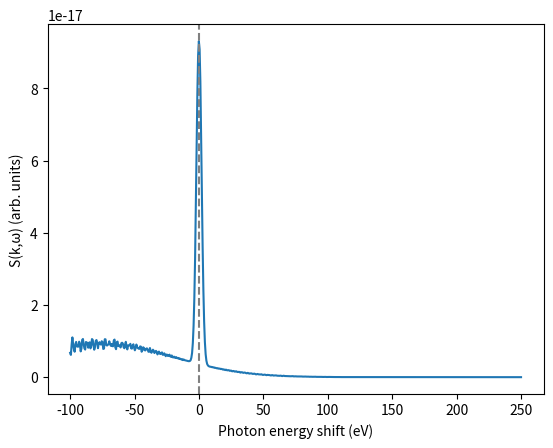
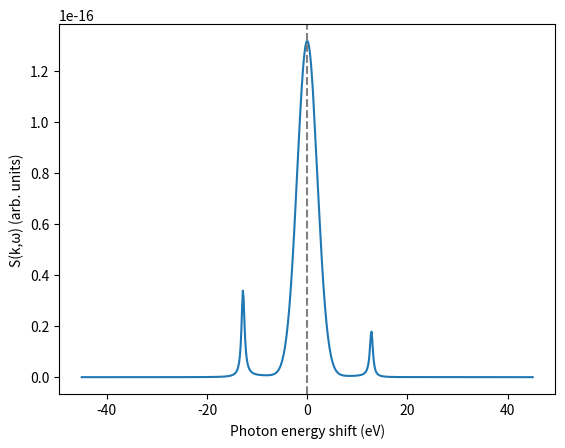

These figures' Python source, in order:
import numpy as np
import matplotlib.pyplot as plt

# ---------- 常数 (SI; 论文全章 SI，未用原子单位) ----------
hbar = 1.054571817e-34
kB = 1.380649e-23
me = 9.1093837015e-31
e = 1.602176634e-19
eps0 = 8.8541878128e-12
c = 2.99792458e8
h = 2 * np.pi * hbar
aB = 5.29177210903e-11
EV = e  # 1 eV in J


# ---------- 化学势: n = 2*(2π m kT/h^2)^{3/2} F_{1/2}(βμ), 二分反解 ----------
def fermi_half(eta, xmax=60.0, n=4000):
    x = np.linspace(0, xmax, n)
    f = np.sqrt(x) / (np.exp(np.clip(x - eta, -700, 700)) + 1.0)
    return (2 / np.sqrt(np.pi)) * np.trapezoid(f, x)


def chem_pot(T, ne):
    """T: K, ne: m^-3 → μ (J)"""
    pre = 2 * (2 * np.pi * me * kB * T / h**2) ** 1.5
    target = ne / pre
    lo, hi = -50.0, 200.0
    for _ in range(80):
        mid = 0.5 * (lo + hi)
        if fermi_half(mid) < target:
            lo = mid
        else:
            hi = mid
    return 0.5 * (lo + hi) * kB * T


# ---------- 有限温 Lindhard χ0 (§2.1; 论文 (1.11)_{3.2.1} p79) ----------
# 约定: p = 动量(kg m/s), k = 波矢(m^-1); 标准推迟极化率带整体负号
# 与论文形式代数等价(已验算), 只是把 1/ħ 吸收进 χ0 定义(论文 p84 亦如此)
def chi0(k, w, T, mu, eta_rel=1e-3, np_grid=160, nmu=80):
    """k: m^-1 (标量), w: rad/s (可复数), mu: 化学势 (J)"""
    beta = 1 / (kB * T)
    pmax = np.sqrt(2 * me * max(10 * kB * T + mu, 10 * kB * T)) * 4
    p = np.linspace(0, pmax, np_grid)
    mang = np.linspace(-1, 1, nmu)
    P, M = np.meshgrid(p, mang, indexing="ij")
    hk = hbar * k
    e_plus = (P**2 + hk**2 / 4 + P * hk * M) / (2 * me)
    e_minus = (P**2 + hk**2 / 4 - P * hk * M) / (2 * me)
    f = lambda ee: 1 / (np.exp(np.clip(beta * (ee - mu), -700, 700)) + 1.0)
    num = f(e_minus) - f(e_plus)  # = -(f+ - f-): 推迟极化率约定
    w_c = w + 1j * eta_rel * (kB * T / hbar)  # i0+ → 有限展宽
    den = hbar * w_c - P * hk * M / me
    inner = np.trapezoid(num / den, mang, axis=1)
    return (1 / (2 * np.pi**2 * hbar**3)) * np.trapezoid(p**2 * inner, p)


def epsilon_rpa(k, w, T, mu, **kw):
    return 1 - (e**2 / (eps0 * k**2)) * chi0(k, w, T, mu, **kw)


# ---------- Maxwell 极限解析式 (§2.1 补充; 论文 p79) ----------
# 用途: (1) 非简并 (η≪-1) 时与积分版 chi0 交叉验证; (2) 大 k 非集体区——积分版在共振 μ*
# 处很尖, 实测 480×240 网格仍有 ~10% 数值抖动, 解析式无噪声且快 ~20 倍。
# 注意 η≈-1.4 有轻度简并, 解析式与积分版差百分之几~十几%, 属预期内, 不是 bug。
try:
    from scipy.special import wofz

    def _W(x):
        """W(x) = 1 + x·Z(x), Z 为等离子体色散函数 (论文 p79)"""
        return 1 + x * 1j * np.sqrt(np.pi) * wofz(x)

    def epsilon_rpa_maxwell(k, w, T, ne):
        """k: m^-1, w: rad/s (可复数), T: K, ne: m^-3"""
        vt = np.sqrt(kB * T / me)
        wp = np.sqrt(ne * e**2 / (eps0 * me))
        xe = w / (np.sqrt(2) * k * vt)
        kap = hbar * k / (2 * np.sqrt(2) * me * vt)
        t1 = (1 - _W(xe + kap)) / (xe + kap)
        t2 = (1 - _W(xe - kap)) / (xe - kap)
        return 1 + (wp**2 / (k**2 * vt**2)) * (1 / (4 * kap)) * (t1 - t2)

    def epsilon_mermin_mw(k, w, T, nu, ne):
        e_stat = epsilon_rpa_maxwell(k, 0.0, T, ne)
        e_dyn = epsilon_rpa_maxwell(k, w + 1j * nu, T, ne)
        r = (e_dyn - 1) / (e_stat - 1)
        return 1 + (1 + 1j * nu / w) * (e_dyn - 1) / (1 + (1j * nu / w) * r)

    def S_free_mw(k, w, T, nu, ne):
        eps = epsilon_mermin_mw(k, w, T, nu, ne)
        pre = (
            -hbar
            / (1 - np.exp(-hbar * w / (kB * T)))
            * (eps0 * k**2 / (np.pi * e**2 * ne))
        )
        return pre * np.imag(1 / eps)

    HAS_SCIPY = True
except ImportError:
    HAS_SCIPY = False  # 无 scipy 时跳过 Maxwell 解析式, 只用积分版


# ---------- Mermin (§2.2; 论文 (1.15) p86, Röpke–Selchow 形式) ----------
def epsilon_mermin(k, w, T, mu, nu, **kw):
    e_stat = epsilon_rpa(k, 0.0, T, mu, **kw)
    e_dyn = epsilon_rpa(k, w + 1j * nu, T, mu, **kw)
    r = (e_dyn - 1) / (e_stat - 1)
    return 1 + (1 + 1j * nu / w) * (e_dyn - 1) / (1 + (1j * nu / w) * r)


# ---------- 涨落耗散 → S^0_ee (§2.3; 论文 (1.11)_{3.2} p78 精确前置系数) ----------
def S_free(k, w, T, mu, nu, ne, **kw):
    """返回 S^0_ee(k,w) (单电子归一, 绝对单位, 不 rescale)。
    ∫S^0_ee dω = S^0_ee(k): 大 k→1, 小 k→k²/(k²+κ²) (屏蔽压低, 真实物理)"""
    eps = epsilon_mermin(k, w, T, mu, nu, **kw)
    pre = (
        -hbar / (1 - np.exp(-hbar * w / (kB * T))) * (eps0 * k**2 / (np.pi * e**2 * ne))
    )
    return pre * np.imag(1 / eps)


# ---------- 弹性峰 (§2.4; 论文 (1.5)_{3.1.2} p70, S_II(k,ω)≈S_II(k)δ(ω) p71) ----------
def f_I_k(k, ZA, z_scr=0.3):
    """离子形状因子, K 壳层 Pauling–Sherman 近似 (论文 p73)"""
    a_s = aB / (ZA - z_scr)
    return 1 / (1 + (k * a_s / 2) ** 2) ** 2


def S_elastic(w, k, ZA, Zf, width):
    weight = f_I_k(k, ZA) ** 2  # |f_I(k)|²·S_II(k), S_II(k)≈1 占位; k→0 回到 (ZA-Zf)²
    return weight * np.exp(-0.5 * (w / width) ** 2) / (width * np.sqrt(2 * np.pi))


# ---------- demo: 跑通 + 自检 ----------
# 用两个散射角分别演示集体区(等离激元)与非集体区(Compton 反冲)
if __name__ == "__main__":
    Te_eV, ne, Zf, ZA = 20.0, 1e29, 2.0, 4.0  # 示例参数(类 Be)
    T = Te_eV * EV / kB
    E0_keV = 5.0
    lam0 = h * c / (E0_keV * 1e3 * EV)
    wp = np.sqrt(ne * e**2 / (eps0 * me))
    kap = np.sqrt(ne * e**2 / (eps0 * kB * T))
    nu = 0.05 * wp  # 常数碰撞频率(论文 p95: 0<ω<3ωp 内 ν 基本平坦, 常数近似误差小);
    # 取 0.05ωp 使等离激元峰宽 ~ 网格可分辨 (自检4要求 Δω ≲ ν/3)
    mu = chem_pot(T, ne)

    def spectrum(theta_deg, w_lo, w_hi, nw=800):
        k = 4 * np.pi * np.sin(np.deg2rad(theta_deg) / 2) / lam0
        w = np.linspace(w_lo * wp, w_hi * wp, nw)
        w = w[np.abs(w) > 1e-3 * wp]  # 避开 ω=0 处 FDT 因子的 0/0
        S = np.array([S_free(k, wi, T, mu, nu, ne) for wi in w])
        return k, w, S  # 绝对单位, 不 rescale

    # (a) 前向小角: 集体区 —— 自检2/3/4 都在这里验
    k, w, S = spectrum(5.0, -2.0, 2.0)
    area = np.trapezoid(S, w)
    stat = (k / kap) ** 2 / (1 + (k / kap) ** 2)
    print(
        f"[θ=5°] k = {k / kap:.2f}κ_D (α={kap / k:.1f}): "
        f"非弹性峰位 ≈ {w[np.argmax(S)] / wp:.2f} ωp  (自检2: k→0 时应→1)"
    )
    print(
        f"∫S^0_ee dω = {area:.4f}, 期望 k²/(k²+κ²) = {stat:.4f}  (自检4: 屏蔽压低是物理)"
    )
    i = np.argmin(np.abs(w - wp))
    j = np.argmin(np.abs(w + wp))
    print(
        f"细致平衡 S(-ωp)/S(ωp) = {S[j] / S[i]:.4f}, 理论 e^(-ħωp/kT) = {np.exp(-hbar * wp / (kB * T)):.4f}"
    )
    # (b) 背向大角: 非集体区 —— 用 Maxwell 解析式 (积分版在此 k 下需极密 μ 网格, 见数值陷阱注)
    # 峰应在 Compton 反冲位移 ħ²k²/2me 附近, 面积→1
    if HAS_SCIPY:
        k = 4 * np.pi * np.sin(np.deg2rad(120.0) / 2) / lam0
        w = np.linspace(0.5 * wp, 12 * wp, 1200)
        w = w[w > 1e-3 * wp]
        S = np.array([S_free_mw(k, wi, T, 1e14, ne) for wi in w])
        area = np.trapezoid(S, w)
        recoil = (hbar * k) ** 2 / (2 * me) / (hbar * wp)
        print(
            f"[θ=120°] k = {k / kap:.2f}κ_D (α={kap / k:.2f}): "
            f"非弹性峰位 ≈ {w[np.argmax(S)] / wp:.2f} ωp  (反冲位移 = {recoil:.2f} ωp)"
        )
        print(
            f"∫S^0_ee dω = {area:.4f}  (自检4: 非集体极限应→1; 差值来自有限 ω 范围截断的尾巴)"
        )
    else:
        print("[θ=120°] 跳过 (需 scipy.special.wofz)")


def plot_spectrum(theta_deg, e_lo, e_hi, nw=600):
    k = 4 * np.pi * np.sin(np.deg2rad(theta_deg) / 2) / lam0
    w = np.linspace(e_lo * e / hbar, e_hi * e / hbar, nw)
    w = w[np.abs(w) > 1e-3 * wp]
    S = np.array([S_free(k, wi, T, mu, nu, ne) for wi in w])
    S_tot = Zf * S + S_elastic(w, k, ZA, Zf, width=2.0 * e / hbar)
    E_shift = -hbar * w / e  # 光子能量位移，下移为负（论文惯例）
    plt.plot(E_shift, S_tot)
    plt.axvline(0, color="gray", ls="--")
    plt.xlabel("Photon energy shift (eV)")
    plt.ylabel("S(k,ω) (arb. units)")
    plt.show()


plot_spectrum(120.0, -250, 100)  # 非集体：弹性峰 + Compton峰
plot_spectrum(5.0, -45, 45)  # 集体：弹性峰 + plasmon对峰
